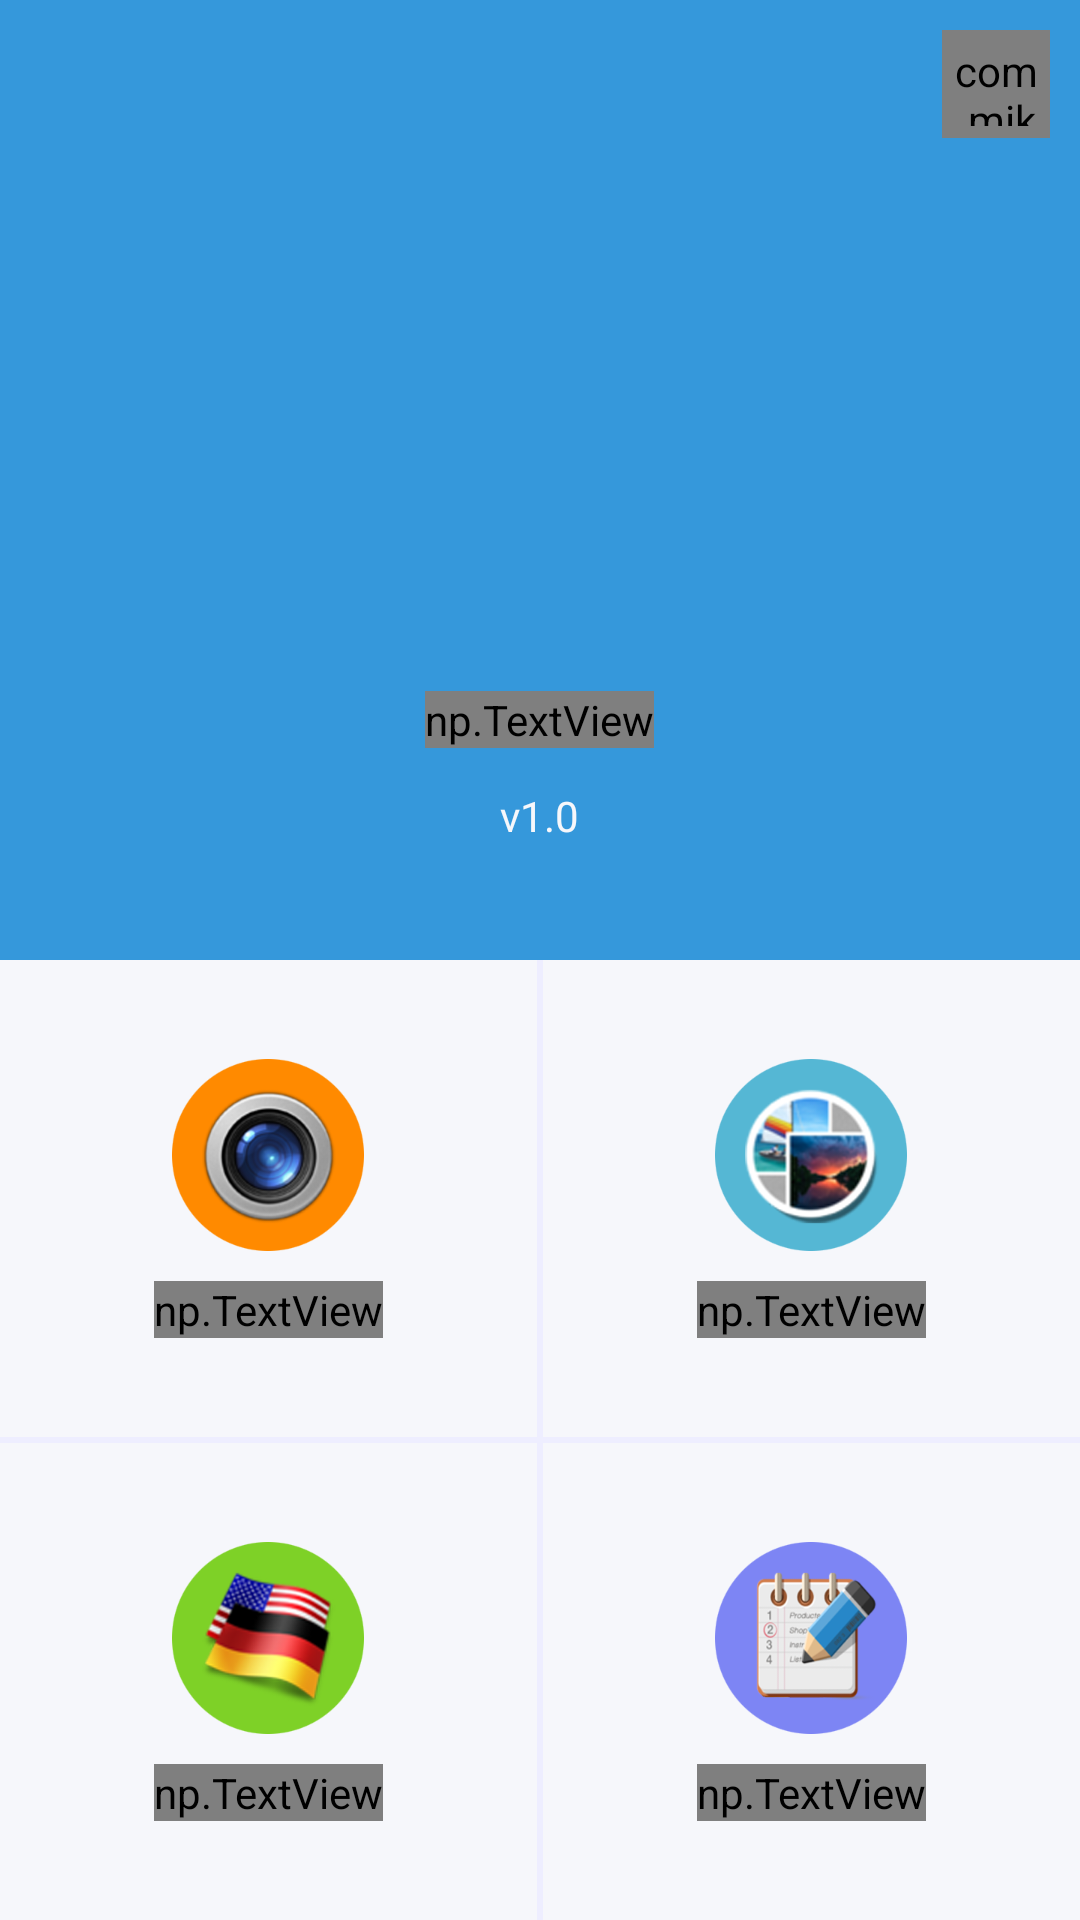

The Android layout XML behind this screen, and the referenced resources:
<!-- AndroidManifest.xml: application theme Theme.AppCompat.NoActionBar -->
<!-- res/layout/activity_main.xml -->
<?xml version="1.0" encoding="utf-8"?>
<LinearLayout xmlns:android="http://schemas.android.com/apk/res/android"
    xmlns:tools="http://schemas.android.com/tools"
    android:layout_width="match_parent"
    android:layout_height="match_parent"
    xmlns:app="http://schemas.android.com/apk/res-auto"
    tools:context=".view.MainActivity"
    android:orientation="vertical">
    <FrameLayout
        android:layout_width="match_parent"
        android:layout_height="match_parent"
        android:layout_weight="1"
        android:background="@color/colorHeader">
        <com.mikepenz.iconics.view.IconicsImageView
            android:layout_height="36dp"
            android:layout_width="36dp"
            android:padding="4dp"
            android:layout_marginTop="10dp"
            android:layout_marginRight="10dp"
            android:id="@+id/setting"
            app:iiv_color="@color/colorHomeCard"
            app:iiv_icon="gmi-settings"
            android:layout_gravity="right|top"/>
        <ImageView
            android:layout_width="80dp"
            android:layout_height="80dp"
            android:id="@+id/imageView"
            android:layout_gravity="center" />
        <np.TextView
            style="@style/ALKATIP"
            android:textColor="@color/colorHomeCard"
            android:layout_width="wrap_content"
            android:layout_height="wrap_content"
            android:text="@string/app_title"
            android:textSize="18dp"
            android:layout_gravity="center"
            android:layout_marginTop="80dp" />
        <TextView
            android:textColor="@color/colorHomeCard"
            android:layout_width="wrap_content"
            android:layout_height="wrap_content"
            android:text="v1.0"
            android:layout_gravity="center"
            android:layout_marginTop="112dp" />
    </FrameLayout>
    <LinearLayout
        android:layout_width="match_parent"
        android:layout_height="match_parent"
        android:layout_weight="1"
        android:background="@color/colorBack"
        android:orientation="vertical">
        <LinearLayout
            android:orientation="horizontal"
            android:layout_width="match_parent"
            android:layout_height="match_parent"
            android:layout_weight="1">
            <LinearLayout
                android:id="@+id/itemcamera"
                android:clickable="true"
                android:orientation="vertical"
                android:layout_width="match_parent"
                android:layout_height="match_parent"
                android:layout_weight="1"
                android:layout_marginRight="1dp"
                android:layout_marginBottom="1dp"
                android:background="@drawable/bg_card_item"
                android:gravity="center">
                <ImageView
                    style="@style/ItemIcon"
                    android:background="@drawable/cameraitem" />
                <np.TextView
                    style="@style/DarkText"
                    android:text="@string/item_camera"/>
            </LinearLayout>
            <LinearLayout
                android:id="@+id/itemgallery"
                android:clickable="true"
                android:orientation="vertical"
                android:layout_width="match_parent"
                android:layout_height="match_parent"
                android:layout_weight="1"
                android:layout_marginLeft="1dp"
                android:layout_marginBottom="1dp"
                android:background="@drawable/bg_card_item"
                android:gravity="center">
                <ImageView
                    style="@style/ItemIcon"
                    android:background="@drawable/galleryitem" />
                <np.TextView
                    style="@style/DarkText"
                    android:text="@string/item_gallery"/>
            </LinearLayout>
        </LinearLayout>
        <LinearLayout
            android:orientation="horizontal"
            android:layout_width="match_parent"
            android:layout_height="match_parent"
            android:layout_weight="1">
            <LinearLayout
                android:id="@+id/itemlanguage"
                android:clickable="true"
                android:orientation="vertical"
                android:layout_width="match_parent"
                android:layout_height="match_parent"
                android:layout_weight="1"
                android:layout_marginRight="1dp"
                android:layout_marginTop="1dp"
                android:background="@drawable/bg_card_item"
                android:gravity="center">
                <ImageView
                    style="@style/ItemIcon"
                    android:background="@drawable/languageitem" />
                <np.TextView
                    style="@style/DarkText"
                    android:text="@string/item_language"/>
            </LinearLayout>
            <LinearLayout
                android:id="@+id/itemhistory"
                android:clickable="true"
                android:orientation="vertical"
                android:layout_width="match_parent"
                android:layout_height="match_parent"
                android:layout_weight="1"
                android:layout_marginLeft="1dp"
                android:layout_marginTop="1dp"
                android:background="@drawable/bg_card_item"
                android:gravity="center">
                <ImageView
                    style="@style/ItemIcon"
                    android:background="@drawable/historyitem" />
                <np.TextView
                    style="@style/DarkText"
                    android:text="@string/item_history"/>
            </LinearLayout>
        </LinearLayout>
    </LinearLayout>
</LinearLayout>
<!-- resources referenced by this layout -->
<resources>
  <color name="colorBack">#eeeeff</color>
  <color name="colorHeader">#3598db</color>
  <color name="colorHomeCard">#f6f7fb</color>
  <!-- drawable bg_card_item (drawable) -->
  <?xml version="1.0" encoding="utf-8"?>
  <selector xmlns:android="http://schemas.android.com/apk/res/android">
      <item android:state_pressed="true" android:drawable="@color/colorItemActive"></item>
      <item android:state_pressed="false" android:drawable="@color/colorHomeCard"></item>
  </selector>
  <!-- drawable cameraitem: png bitmap (drawable, 59320 bytes) -->
  <!-- drawable galleryitem: png bitmap (drawable, 63403 bytes) -->
  <!-- drawable historyitem: png bitmap (drawable, 47692 bytes) -->
  <!-- drawable languageitem: png bitmap (drawable, 58000 bytes) -->
  <string name="app_title">جادۇ كۆز تەرجىمانى</string>
  <string name="item_camera">كامېرادىن تەرجىمە قىلىش</string>
  <string name="item_gallery">يانفۇندىكى سۆرەتتىن</string>
  <string name="item_history">تەرجىمە قىلغانلىرىم</string>
  <string name="item_language">تىل ئامبىرى</string>
  <style name="ALKATIP">
          <item name="typeface">ALKATIP.TTF</item>
      </style>
  <style name="DarkText">
          <item name="typeface">ALKATIP.TTF</item>
          <item name="android:textColor">@color/colorTextDark</item>
          <item name="android:layout_height">wrap_content</item>
          <item name="android:layout_width">wrap_content</item>
          <item name="android:layout_marginTop">10dp</item>
          <item name="android:textSize">14dp</item>
      </style>
  <style name="ItemIcon">
          <item name="android:layout_height">64dp</item>
          <item name="android:layout_width">64dp</item>
      </style>
  <color name="colorItemActive">#333598db</color>
  <color name="colorTextDark">#666666</color>
</resources>
